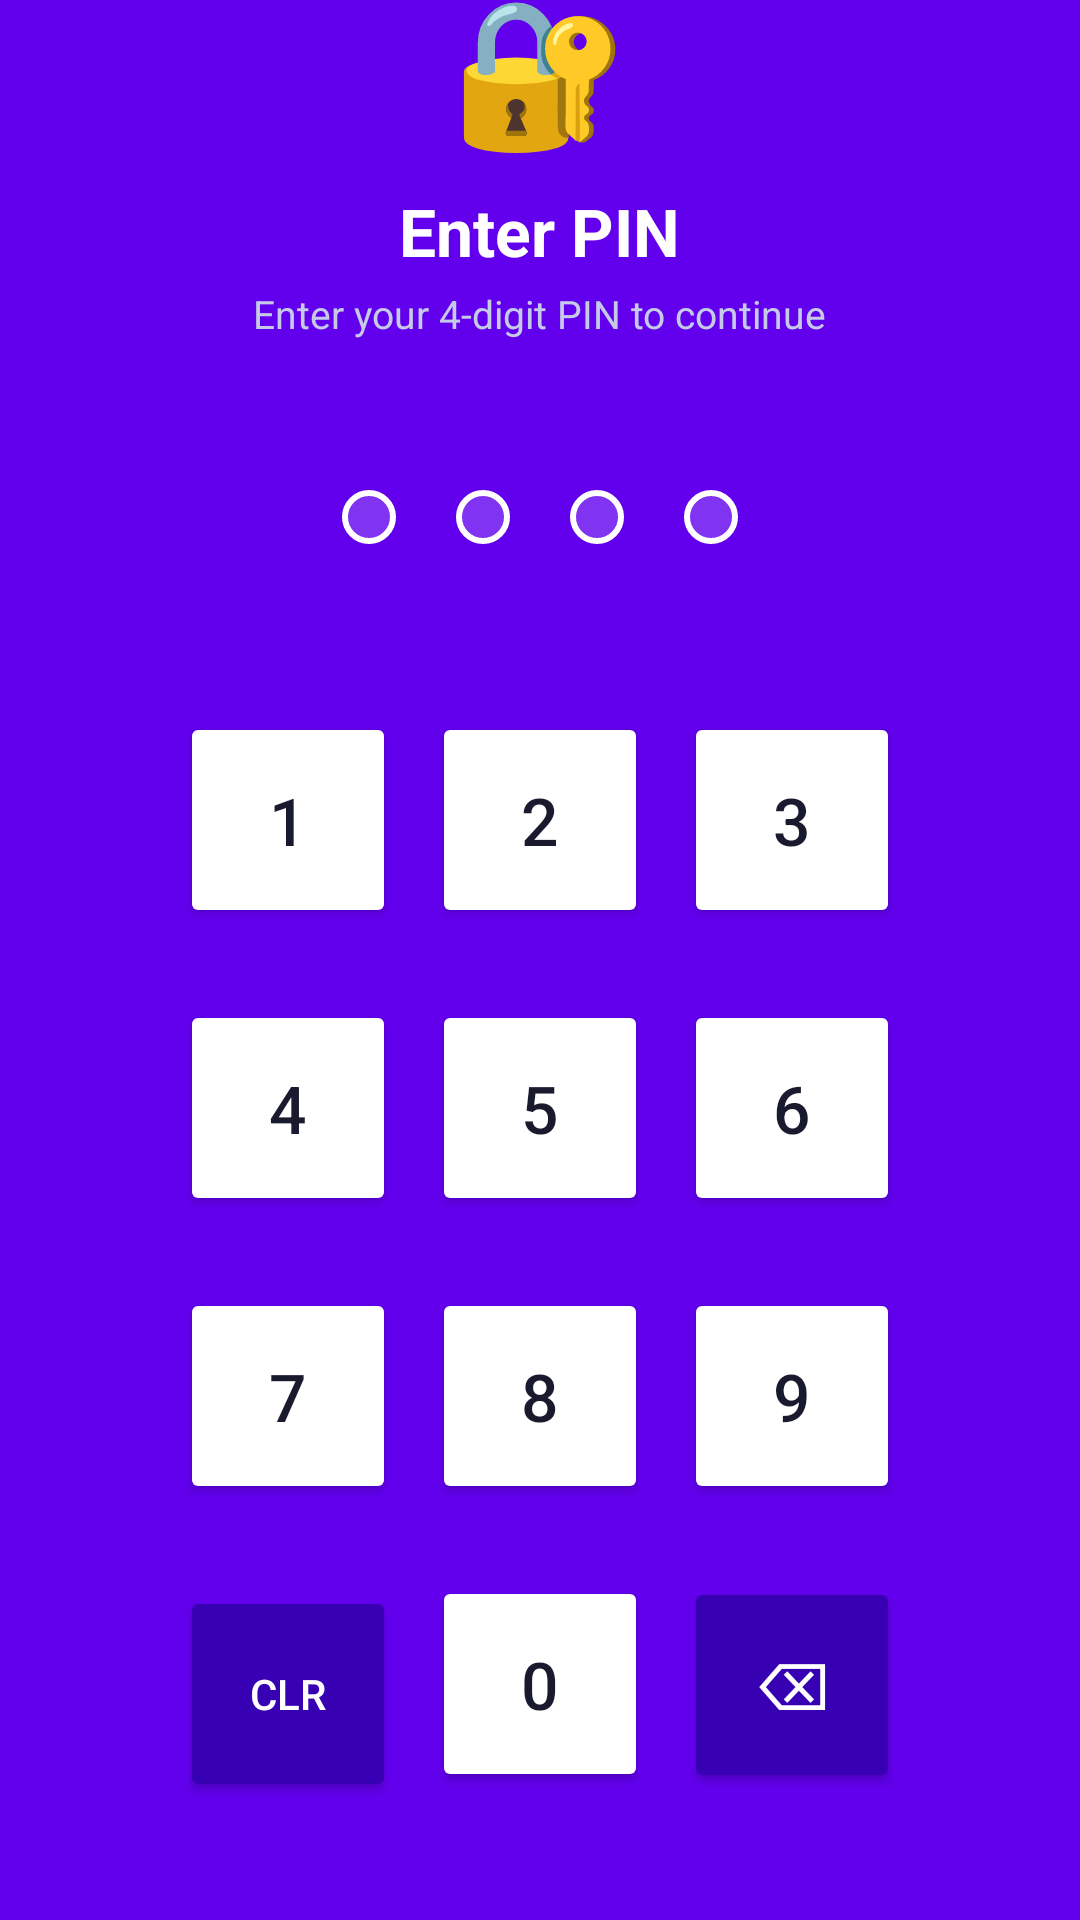

Android layout source for this screen:
<!-- AndroidManifest.xml: application theme Theme.SmartAutofill -->
<!-- res/layout/activity_pin_lock.xml -->
<?xml version="1.0" encoding="utf-8"?>
<LinearLayout xmlns:android="http://schemas.android.com/apk/res/android"
    android:layout_width="match_parent"
    android:layout_height="match_parent"
    android:orientation="vertical"
    android:background="#6200EE"
    android:gravity="center">

    
    <TextView
        android:layout_width="wrap_content"
        android:layout_height="wrap_content"
        android:text="🔐"
        android:textSize="48sp"
        android:layout_marginBottom="8dp" />

    <TextView
        android:id="@+id/tv_pin_title"
        android:layout_width="wrap_content"
        android:layout_height="wrap_content"
        android:text="Enter PIN"
        android:textColor="#FFFFFF"
        android:textSize="22sp"
        android:textStyle="bold"
        android:layout_marginBottom="4dp" />

    <TextView
        android:id="@+id/tv_pin_subtitle"
        android:layout_width="wrap_content"
        android:layout_height="wrap_content"
        android:text="Enter your 4-digit PIN to continue"
        android:textColor="#C5CAE9"
        android:textSize="13sp"
        android:layout_marginBottom="40dp" />

    
    <LinearLayout
        android:layout_width="wrap_content"
        android:layout_height="wrap_content"
        android:orientation="horizontal"
        android:layout_marginBottom="40dp">

        <View android:id="@+id/dot1" android:layout_width="18dp" android:layout_height="18dp"
            android:layout_margin="10dp" android:background="@drawable/pin_dot_empty" />
        <View android:id="@+id/dot2" android:layout_width="18dp" android:layout_height="18dp"
            android:layout_margin="10dp" android:background="@drawable/pin_dot_empty" />
        <View android:id="@+id/dot3" android:layout_width="18dp" android:layout_height="18dp"
            android:layout_margin="10dp" android:background="@drawable/pin_dot_empty" />
        <View android:id="@+id/dot4" android:layout_width="18dp" android:layout_height="18dp"
            android:layout_margin="10dp" android:background="@drawable/pin_dot_empty" />
    </LinearLayout>

    
    <LinearLayout android:layout_width="wrap_content" android:layout_height="wrap_content"
        android:orientation="vertical">

        <LinearLayout android:layout_width="wrap_content" android:layout_height="wrap_content"
            android:orientation="horizontal" android:layout_marginBottom="12dp">
            <Button android:id="@+id/btn1" android:layout_width="72dp" android:layout_height="72dp"
                android:text="1" android:textSize="22sp" android:textColor="#1A1A2E"
                android:backgroundTint="#FFFFFF" android:layout_margin="6dp" />
            <Button android:id="@+id/btn2" android:layout_width="72dp" android:layout_height="72dp"
                android:text="2" android:textSize="22sp" android:textColor="#1A1A2E"
                android:backgroundTint="#FFFFFF" android:layout_margin="6dp" />
            <Button android:id="@+id/btn3" android:layout_width="72dp" android:layout_height="72dp"
                android:text="3" android:textSize="22sp" android:textColor="#1A1A2E"
                android:backgroundTint="#FFFFFF" android:layout_margin="6dp" />
        </LinearLayout>

        <LinearLayout android:layout_width="wrap_content" android:layout_height="wrap_content"
            android:orientation="horizontal" android:layout_marginBottom="12dp">
            <Button android:id="@+id/btn4" android:layout_width="72dp" android:layout_height="72dp"
                android:text="4" android:textSize="22sp" android:textColor="#1A1A2E"
                android:backgroundTint="#FFFFFF" android:layout_margin="6dp" />
            <Button android:id="@+id/btn5" android:layout_width="72dp" android:layout_height="72dp"
                android:text="5" android:textSize="22sp" android:textColor="#1A1A2E"
                android:backgroundTint="#FFFFFF" android:layout_margin="6dp" />
            <Button android:id="@+id/btn6" android:layout_width="72dp" android:layout_height="72dp"
                android:text="6" android:textSize="22sp" android:textColor="#1A1A2E"
                android:backgroundTint="#FFFFFF" android:layout_margin="6dp" />
        </LinearLayout>

        <LinearLayout android:layout_width="wrap_content" android:layout_height="wrap_content"
            android:orientation="horizontal" android:layout_marginBottom="12dp">
            <Button android:id="@+id/btn7" android:layout_width="72dp" android:layout_height="72dp"
                android:text="7" android:textSize="22sp" android:textColor="#1A1A2E"
                android:backgroundTint="#FFFFFF" android:layout_margin="6dp" />
            <Button android:id="@+id/btn8" android:layout_width="72dp" android:layout_height="72dp"
                android:text="8" android:textSize="22sp" android:textColor="#1A1A2E"
                android:backgroundTint="#FFFFFF" android:layout_margin="6dp" />
            <Button android:id="@+id/btn9" android:layout_width="72dp" android:layout_height="72dp"
                android:text="9" android:textSize="22sp" android:textColor="#1A1A2E"
                android:backgroundTint="#FFFFFF" android:layout_margin="6dp" />
        </LinearLayout>

        <LinearLayout android:layout_width="wrap_content" android:layout_height="wrap_content"
            android:orientation="horizontal">
            <Button android:id="@+id/btn_clear" android:layout_width="72dp" android:layout_height="72dp"
                android:text="CLR" android:textSize="14sp" android:textColor="#FFFFFF"
                android:backgroundTint="#3700B3" android:layout_margin="6dp" />
            <Button android:id="@+id/btn0" android:layout_width="72dp" android:layout_height="72dp"
                android:text="0" android:textSize="22sp" android:textColor="#1A1A2E"
                android:backgroundTint="#FFFFFF" android:layout_margin="6dp" />
            <Button android:id="@+id/btn_del" android:layout_width="72dp" android:layout_height="72dp"
                android:text="⌫" android:textSize="22sp" android:textColor="#FFFFFF"
                android:backgroundTint="#3700B3" android:layout_margin="6dp" />
        </LinearLayout>
    </LinearLayout>

    <TextView
        android:id="@+id/tv_pin_error"
        android:layout_width="wrap_content"
        android:layout_height="wrap_content"
        android:text=""
        android:textColor="#FF5252"
        android:textSize="13sp"
        android:layout_marginTop="16dp" />

    <Button
        android:id="@+id/btn_skip_pin"
        android:layout_width="wrap_content"
        android:layout_height="wrap_content"
        android:text="Skip PIN (not recommended)"
        android:textColor="#9E9E9E"
        android:background="?android:attr/selectableItemBackground"
        android:textSize="12sp"
        android:layout_marginTop="20dp" />

</LinearLayout>
<!-- resources referenced by this layout -->
<resources>
  <!-- drawable pin_dot_empty (drawable) -->
  <?xml version="1.0" encoding="utf-8"?>
  <shape xmlns:android="http://schemas.android.com/apk/res/android"
      android:shape="oval">
      <stroke android:width="2dp" android:color="#FFFFFF" />
      <solid android:color="#33FFFFFF" />
      <size android:width="18dp" android:height="18dp" />
  </shape>
  <style name="Theme.SmartAutofill" parent="Theme.MaterialComponents.Light.NoActionBar">
          <item name="colorPrimary">@color/colorPrimary</item>
          <item name="colorPrimaryDark">@color/colorPrimaryDark</item>
          <item name="colorAccent">@color/colorAccent</item>
          <item name="android:windowBackground">@color/windowBackground</item>
          <item name="android:textColor">@color/text_primary</item>
          <item name="android:editTextColor">@color/text_primary</item>
          <item name="editTextColor">@color/text_primary</item>
      </style>
  <color name="colorPrimary">#6200EE</color>
  <color name="colorPrimaryDark">#3700B3</color>
  <color name="colorAccent">#03DAC6</color>
  <color name="windowBackground">#F8F9FA</color>
  <color name="text_primary">#1A1A2E</color>
</resources>
